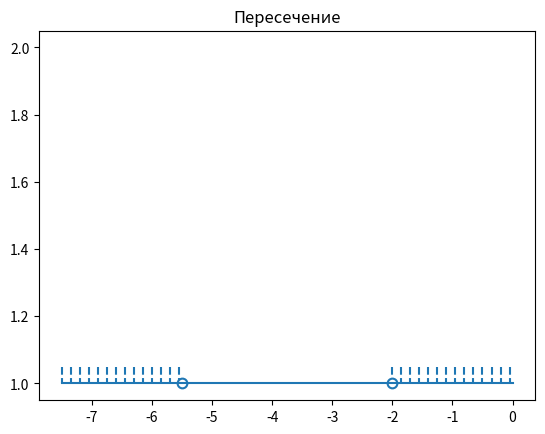

Reproduce this figure in Python.
import math

import matplotlib.pyplot as plt
import numpy

x = [-math.inf, -11/2, -2, math.inf]
y = [1, 1, 1, 1]

fig, ax = plt.subplots()
ax.set_title('Пересечение')
plt.plot((0, 0), (1, 2), 'white')

min_value = 0
max_value = 0

for key, x_value in enumerate(x):

    if x_value == -math.inf:
        start_x = x[key + 1] - 2
        end_x = x[key + 1]
        min_value = start_x
    elif x_value == math.inf:
        start_x = x[key - 1]
        end_x = x[key - 1] + 2
        max_value = end_x
    else:
        continue

    for i in numpy.arange(start_x, end_x, 0.15):
        plt.plot((i, i), (1.05, 1.0), 'C0', linestyle="--", markersize=0)

plt.plot(x, y,
         color='white',
         marker='o',
         markersize=7,
         markeredgewidth=1.5,
         markeredgecolor='C0',
         zorder=2
)
plt.plot((min_value, max_value), (1, 1), 'C0')

plt.show()
